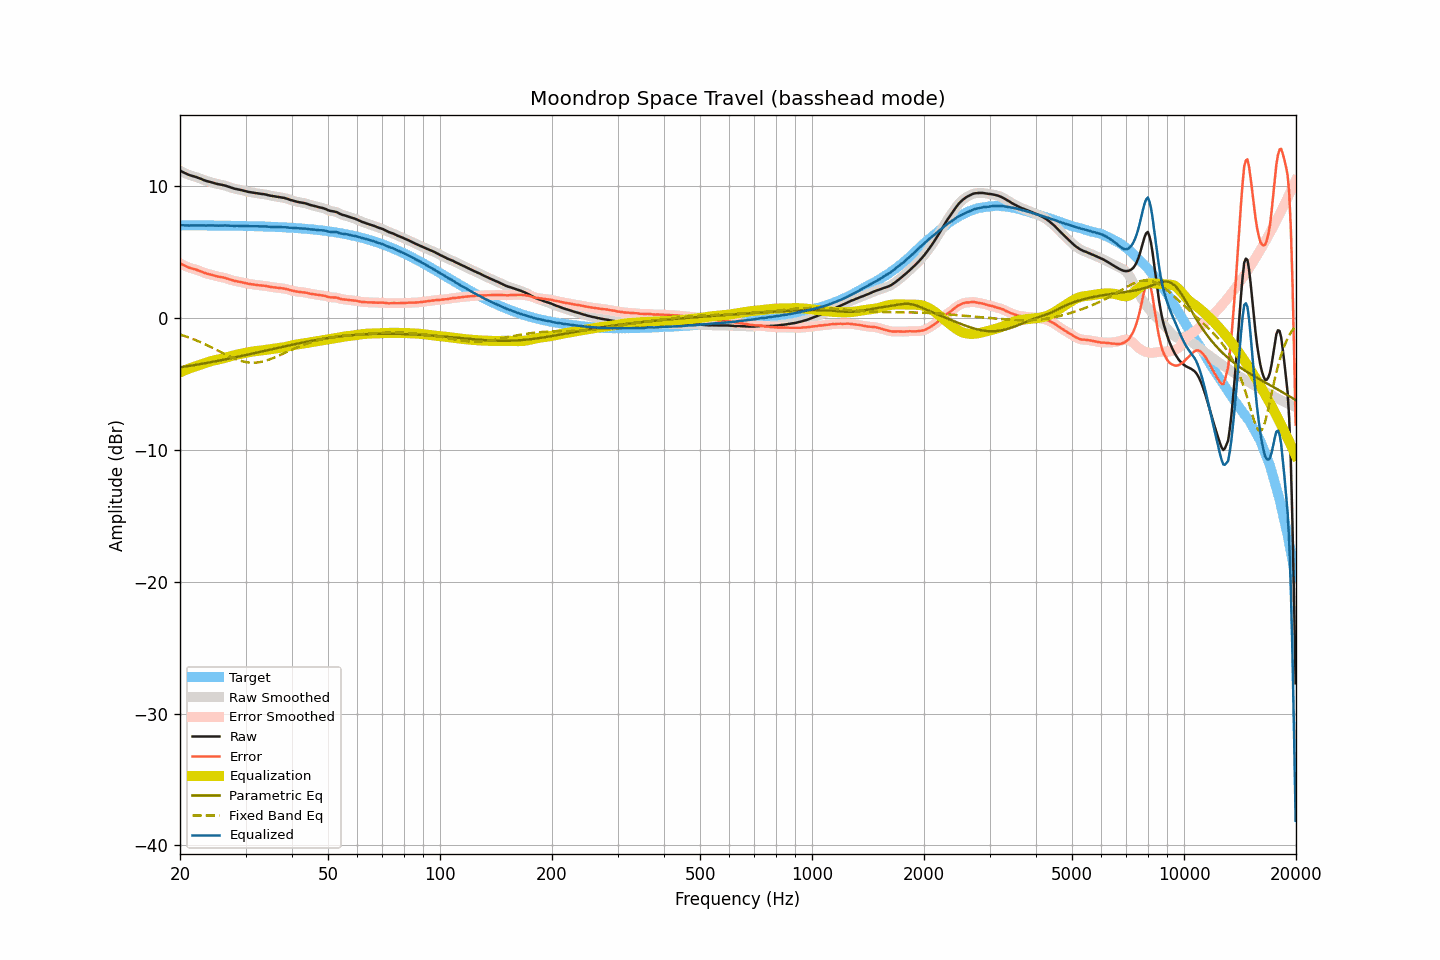

Values plotted in this chart, from the file beside it:
frequency, raw, smoothed, error, error_smoothed, equalization, parametric_eq, fixed_band_eq, equalized_raw, equalized_smoothed, target
20.00, 11.18, 11.18, 4.15, 4.15, -4.13, -3.75, -1.26, 7.05, 7.05, 7.03
20.20, 11.11, 11.11, 4.08, 4.08, -4.08, -3.73, -1.30, 7.04, 7.04, 7.03
20.40, 11.05, 11.05, 4.02, 4.02, -4.02, -3.71, -1.34, 7.03, 7.03, 7.03
20.61, 10.99, 10.99, 3.96, 3.96, -3.97, -3.69, -1.38, 7.02, 7.02, 7.03
20.81, 10.93, 10.93, 3.90, 3.90, -3.92, -3.67, -1.42, 7.01, 7.02, 7.03
21.02, 10.88, 10.88, 3.85, 3.85, -3.87, -3.65, -1.46, 7.01, 7.01, 7.03
21.23, 10.83, 10.84, 3.80, 3.81, -3.82, -3.63, -1.50, 7.01, 7.02, 7.03
21.44, 10.80, 10.80, 3.77, 3.77, -3.77, -3.61, -1.55, 7.03, 7.02, 7.03
21.66, 10.76, 10.76, 3.74, 3.74, -3.73, -3.59, -1.60, 7.03, 7.03, 7.03
21.87, 10.73, 10.73, 3.71, 3.70, -3.70, -3.57, -1.64, 7.04, 7.03, 7.03
22.09, 10.69, 10.69, 3.67, 3.66, -3.66, -3.55, -1.69, 7.04, 7.03, 7.03
22.31, 10.64, 10.65, 3.62, 3.62, -3.61, -3.53, -1.74, 7.03, 7.03, 7.02
22.54, 10.60, 10.60, 3.58, 3.58, -3.57, -3.51, -1.79, 7.03, 7.03, 7.02
22.76, 10.55, 10.55, 3.53, 3.53, -3.53, -3.49, -1.85, 7.02, 7.02, 7.02
22.99, 10.50, 10.50, 3.48, 3.48, -3.48, -3.47, -1.90, 7.02, 7.02, 7.02
23.22, 10.45, 10.45, 3.43, 3.43, -3.44, -3.44, -1.96, 7.01, 7.01, 7.02
23.45, 10.41, 10.41, 3.39, 3.39, -3.40, -3.42, -2.01, 7.01, 7.01, 7.02
23.69, 10.37, 10.38, 3.35, 3.36, -3.36, -3.40, -2.07, 7.01, 7.01, 7.02
23.92, 10.34, 10.34, 3.32, 3.32, -3.32, -3.38, -2.13, 7.02, 7.02, 7.02
24.16, 10.31, 10.31, 3.30, 3.29, -3.29, -3.35, -2.19, 7.02, 7.02, 7.02
24.40, 10.27, 10.27, 3.26, 3.26, -3.25, -3.33, -2.25, 7.02, 7.02, 7.01
24.65, 10.24, 10.24, 3.23, 3.23, -3.22, -3.31, -2.31, 7.02, 7.02, 7.01
24.89, 10.20, 10.20, 3.19, 3.19, -3.20, -3.29, -2.37, 7.01, 7.01, 7.01
25.14, 10.17, 10.17, 3.16, 3.16, -3.17, -3.26, -2.43, 7.00, 7.00, 7.01
25.39, 10.14, 10.14, 3.13, 3.13, -3.14, -3.24, -2.50, 7.00, 7.00, 7.01
25.65, 10.12, 10.12, 3.11, 3.11, -3.11, -3.22, -2.56, 7.01, 7.00, 7.01
25.91, 10.09, 10.10, 3.09, 3.09, -3.09, -3.19, -2.62, 7.01, 7.01, 7.01
26.16, 10.07, 10.07, 3.07, 3.07, -3.06, -3.17, -2.68, 7.01, 7.01, 7.00
26.43, 10.04, 10.04, 3.04, 3.04, -3.03, -3.14, -2.74, 7.02, 7.01, 7.00
26.69, 10.00, 10.00, 3.00, 3.00, -2.99, -3.12, -2.81, 7.01, 7.01, 7.00
26.96, 9.96, 9.96, 2.96, 2.96, -2.96, -3.09, -2.86, 7.01, 7.00, 7.00
27.23, 9.91, 9.91, 2.91, 2.92, -2.92, -3.07, -2.92, 6.99, 6.99, 7.00
27.50, 9.87, 9.87, 2.88, 2.88, -2.89, -3.04, -2.98, 6.99, 6.99, 7.00
27.77, 9.83, 9.83, 2.84, 2.84, -2.85, -3.02, -3.03, 6.98, 6.98, 6.99
28.05, 9.80, 9.80, 2.81, 2.81, -2.82, -2.99, -3.08, 6.98, 6.98, 6.99
28.33, 9.78, 9.78, 2.79, 2.79, -2.79, -2.97, -3.13, 6.99, 6.99, 6.99
28.62, 9.75, 9.76, 2.76, 2.77, -2.76, -2.94, -3.18, 6.99, 6.99, 6.99
28.90, 9.73, 9.73, 2.75, 2.74, -2.74, -2.91, -3.22, 6.99, 6.99, 6.99
29.19, 9.70, 9.70, 2.72, 2.72, -2.71, -2.89, -3.26, 6.99, 6.99, 6.98
29.48, 9.67, 9.67, 2.69, 2.69, -2.69, -2.86, -3.29, 6.98, 6.99, 6.98
29.78, 9.64, 9.64, 2.66, 2.66, -2.66, -2.84, -3.32, 6.98, 6.98, 6.98
30.08, 9.61, 9.61, 2.64, 2.64, -2.64, -2.81, -3.35, 6.98, 6.97, 6.98
30.38, 9.58, 9.58, 2.61, 2.61, -2.61, -2.78, -3.37, 6.97, 6.97, 6.97
30.68, 9.55, 9.56, 2.58, 2.59, -2.59, -2.76, -3.38, 6.96, 6.97, 6.97
30.99, 9.53, 9.53, 2.57, 2.56, -2.57, -2.73, -3.39, 6.97, 6.96, 6.97
31.30, 9.51, 9.51, 2.55, 2.55, -2.55, -2.70, -3.39, 6.97, 6.96, 6.96
31.61, 9.49, 9.49, 2.53, 2.53, -2.53, -2.67, -3.40, 6.96, 6.96, 6.96
31.93, 9.47, 9.47, 2.51, 2.51, -2.51, -2.65, -3.39, 6.96, 6.96, 6.96
32.24, 9.45, 9.45, 2.50, 2.50, -2.50, -2.62, -3.38, 6.95, 6.95, 6.95
32.57, 9.43, 9.43, 2.48, 2.48, -2.49, -2.59, -3.36, 6.94, 6.95, 6.95
32.89, 9.42, 9.42, 2.47, 2.47, -2.47, -2.57, -3.34, 6.95, 6.95, 6.95
33.22, 9.40, 9.41, 2.46, 2.46, -2.46, -2.54, -3.32, 6.94, 6.95, 6.94
33.55, 9.39, 9.39, 2.45, 2.45, -2.44, -2.51, -3.29, 6.95, 6.95, 6.94
33.89, 9.37, 9.37, 2.44, 2.43, -2.43, -2.48, -3.25, 6.95, 6.94, 6.94
34.23, 9.34, 9.34, 2.41, 2.41, -2.41, -2.46, -3.22, 6.94, 6.94, 6.93
34.57, 9.31, 9.31, 2.39, 2.39, -2.39, -2.43, -3.17, 6.92, 6.92, 6.93
34.92, 9.28, 9.29, 2.36, 2.36, -2.37, -2.40, -3.13, 6.91, 6.92, 6.92
35.27, 9.26, 9.26, 2.34, 2.34, -2.35, -2.37, -3.08, 6.91, 6.91, 6.92
35.62, 9.24, 9.24, 2.33, 2.33, -2.33, -2.35, -3.04, 6.91, 6.91, 6.91
35.97, 9.22, 9.22, 2.31, 2.31, -2.32, -2.32, -2.98, 6.91, 6.91, 6.91
... 635 more rows
